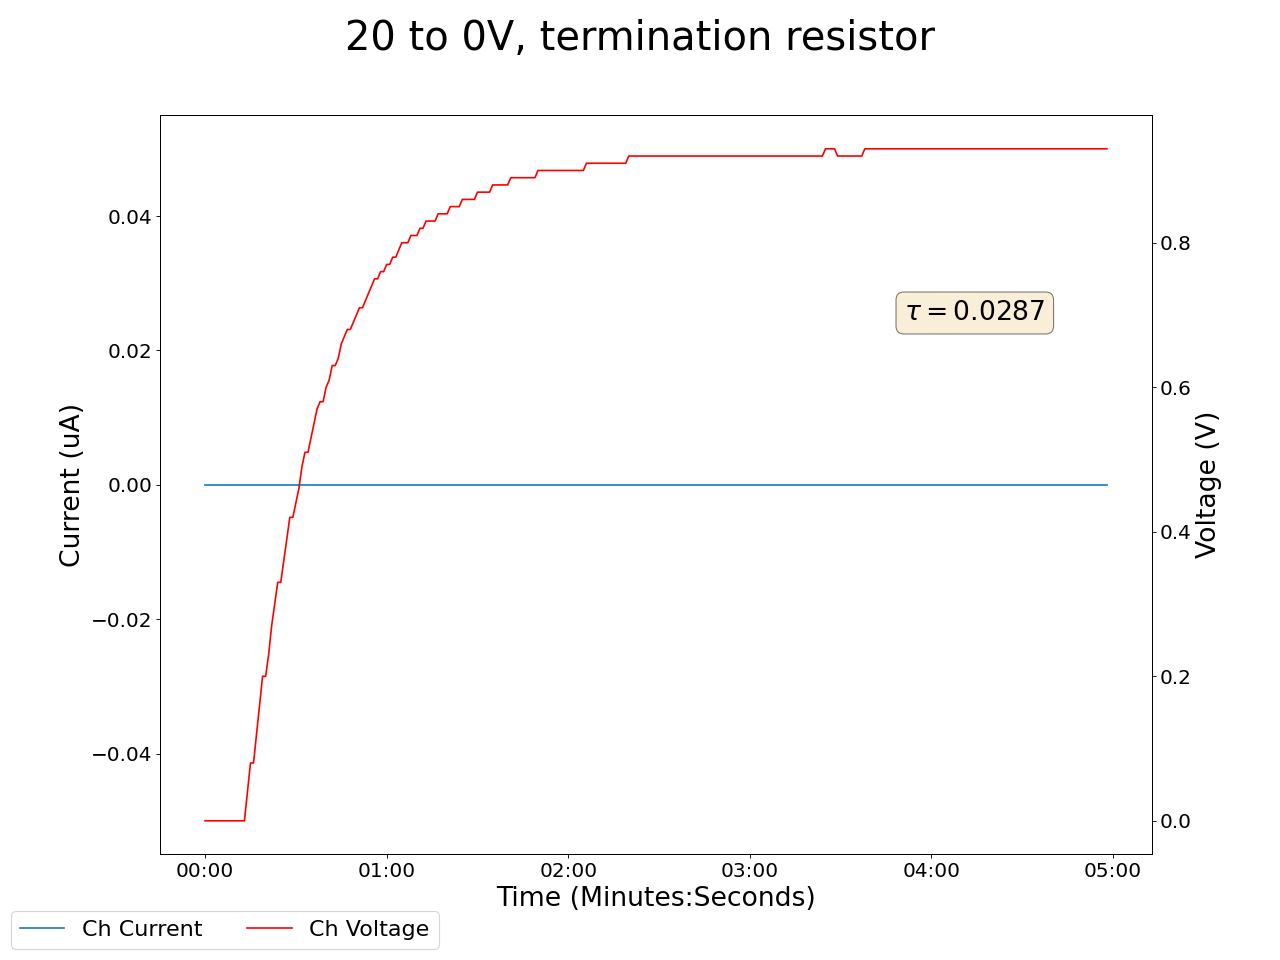

Values plotted in this chart, from the file beside it:
2025-05-13 17:13:42.420514, 0.47999998927116394, 0.0, 0.12999999523162842, 0.0, 0.20999999344348907, 0.0, 0.2199999988079071, 0.0, 0.019999999552965164, 0.0, 0.0, 0.0, 0.1899999976158142, 0.0, 0.0, 0.0, 0.0, 0.0, 0.0, 0.0, 0.36000001430511475, 0.0, 0.6100000143051147
2025-05-13 17:13:43.420422, 0.48, 0.0, 0.13, 0.0, 0.21, 0.0, 0.22, 0.0, 0.02, 0.0, 0.0, 0.0, 0.19, 0.0, 0.0, 0.0, 0.0, 0.0, 0.0, 0.0, 0.36, 0.0, 0.61
2025-05-13 17:13:44.420421, 0.48, 0.0, 0.13, 0.0, 0.21, 0.0, 0.22, 0.0, 0.02, 0.0, 0.0, 0.0, 0.19, 0.0, 0.0, 0.0, 0.0, 0.0, 0.0, 0.0, 0.36, 0.0, 0.61
2025-05-13 17:13:45.420422, 0.48, 0.0, 0.13, 0.0, 0.21, 0.0, 0.22, 0.0, 0.02, 0.0, 0.0, 0.0, 0.19, 0.0, 0.0, 0.0, 0.0, 0.0, 0.0, 0.0, 0.36, 0.0, 0.61
2025-05-13 17:13:46.420422, 0.48, 0.0, 0.13, 0.0, 0.21, 0.0, 0.22, 0.0, 0.02, 0.0, 0.0, 0.0, 0.19, 0.0, 0.0, 0.0, 0.0, 0.0, 0.0, 0.0, 0.36, 0.0, 0.61
2025-05-13 17:13:47.420421, 0.48, 0.0, 0.13, 0.0, 0.21, 0.0, 0.22, 0.0, 0.02, 0.0, 0.0, 0.0, 0.19, 0.0, 0.0, 0.0, 0.0, 0.0, 0.0, 0.0, 0.36, 0.0, 0.61
2025-05-13 17:13:48.420421, 0.48, 0.0, 0.13, 0.0, 0.21, 0.0, 0.22, 0.0, 0.02, 0.0, 0.0, 0.0, 0.19, 0.0, 0.0, 0.0, 0.0, 0.0, 0.0, 0.0, 0.36, 0.0, 0.61
2025-05-13 17:13:49.420422, 0.48, 0.0, 0.13, 0.0, 0.21, 0.0, 0.22, 0.0, 0.02, 0.0, 0.0, 0.0, 0.19, 0.0, 0.0, 0.0, 0.0, 0.0, 0.0, 0.0, 0.36, 0.0, 0.61
2025-05-13 17:13:50.420421, 0.48, 0.0, 0.13, 0.0, 0.21, 0.0, 0.22, 0.0, 0.02, 0.0, 0.0, 0.0, 0.19, 0.0, 0.0, 0.0, 0.0, 0.0, 0.0, 0.0, 0.36, 0.0, 0.61
2025-05-13 17:13:51.420421, 0.48, 0.0, 0.13, 0.0, 0.21, 0.0, 0.22, 0.0, 0.02, 0.0, 0.0, 0.0, 0.19, 0.0, 0.0, 0.0, 0.0, 0.0, 0.0, 0.0, 0.36, 0.0, 0.61
2025-05-13 17:13:52.420421, 0.49, 0.0, 0.13, 0.0, 0.21, 0.0, 0.22, 0.0, 0.02, 0.0, 0.0, 0.0, 0.19, 0.0, 0.0, 0.0, 0.0, 0.0, 0.0, 0.0, 0.36, 0.0, 0.61
2025-05-13 17:13:53.420421, 0.49, 0.0, 0.13, 0.0, 0.22, 0.0, 0.22, 0.0, 0.02, 0.0, 0.0, 0.0, 0.19, 0.0, 0.0, 0.0, 0.0, 0.0, 0.0, 0.0, 0.36, 0.0, 0.61
2025-05-13 17:13:54.420421, 0.49, 0.0, 0.13, 0.0, 0.22, 0.0, 0.22, 0.0, 0.02, 0.0, 0.0, 0.0, 0.19, 0.0, 0.0, 0.0, 0.0, 0.0, 0.0, 0.0, 0.36, 0.0, 0.61
2025-05-13 17:13:55.420421, 0.49, 0.0, 0.13, 0.0, 0.22, 0.0, 0.22, 0.0, 0.02, 0.0, 0.0, 0.0, 0.19, 0.0, 0.0, 0.0, 0.0, 0.0, 0.0, 0.0, 0.36, 0.0, 0.61
2025-05-13 17:13:56.420421, 0.49, 0.0, 0.13, 0.0, 0.22, 0.0, 0.22, 0.0, 0.02, 0.0, 0.0, 0.0, 0.19, 0.0, 0.0, 0.0, 0.0, 0.0, 0.0, 0.0, 0.36, 0.0, 0.61
2025-05-13 17:13:57.420421, 0.49, 0.0, 0.13, 0.0, 0.22, 0.0, 0.22, 0.0, 0.02, 0.0, 0.0, 0.0, 0.19, 0.0, 0.04, 0.0, 0.0, 0.0, 0.0, 0.0, 0.36, 0.0, 0.61
2025-05-13 17:13:58.420421, 0.49, 0.0, 0.13, 0.0, 0.22, 0.0, 0.22, 0.0, 0.02, 0.0, 0.0, 0.0, 0.19, 0.0, 0.08, 0.0, 0.0, 0.0, 0.0, 0.0, 0.36, 0.0, 0.61
2025-05-13 17:13:59.420421, 0.49, 0.0, 0.13, 0.0, 0.22, 0.0, 0.22, 0.0, 0.02, 0.0, 0.0, 0.0, 0.19, 0.0, 0.08, 0.0, 0.0, 0.0, 0.0, 0.0, 0.36, 0.0, 0.61
2025-05-13 17:14:00.420422, 0.49, 0.0, 0.13, 0.0, 0.22, 0.0, 0.22, 0.0, 0.02, 0.0, 0.0, 0.0, 0.19, 0.0, 0.12, 0.0, 0.0, 0.0, 0.0, 0.0, 0.36, 0.0, 0.61
2025-05-13 17:14:01.420422, 0.49, 0.0, 0.13, 0.0, 0.22, 0.0, 0.22, 0.0, 0.02, 0.0, 0.0, 0.0, 0.2, 0.0, 0.16, 0.0, 0.0, 0.0, 0.0, 0.0, 0.36, 0.0, 0.61
2025-05-13 17:14:02.420421, 0.49, 0.0, 0.13, 0.0, 0.22, 0.0, 0.22, 0.0, 0.02, 0.0, 0.0, 0.0, 0.2, 0.0, 0.2, 0.0, 0.0, 0.0, 0.0, 0.0, 0.36, 0.0, 0.61
2025-05-13 17:14:03.420421, 0.49, 0.0, 0.13, 0.0, 0.22, 0.0, 0.22, 0.0, 0.02, 0.0, 0.0, 0.0, 0.2, 0.0, 0.2, 0.0, 0.0, 0.0, 0.0, 0.0, 0.36, 0.0, 0.61
2025-05-13 17:14:04.420422, 0.49, 0.0, 0.13, 0.0, 0.22, 0.0, 0.22, 0.0, 0.02, 0.0, 0.0, 0.0, 0.2, 0.0, 0.23, 0.0, 0.0, 0.0, 0.0, 0.0, 0.36, 0.0, 0.61
2025-05-13 17:14:05.420421, 0.48, 0.0, 0.13, 0.0, 0.22, 0.0, 0.22, 0.0, 0.02, 0.0, 0.0, 0.0, 0.2, 0.0, 0.27, 0.0, 0.0, 0.0, 0.0, 0.0, 0.36, 0.0, 0.61
2025-05-13 17:14:06.420421, 0.48, 0.0, 0.13, 0.0, 0.22, 0.0, 0.22, 0.0, 0.02, 0.0, 0.0, 0.0, 0.2, 0.0, 0.3, 0.0, 0.0, 0.0, 0.0, 0.0, 0.36, 0.0, 0.61
2025-05-13 17:14:07.420421, 0.48, 0.0, 0.12, 0.0, 0.22, 0.0, 0.22, 0.0, 0.02, 0.0, 0.0, 0.0, 0.2, 0.0, 0.33, 0.0, 0.0, 0.0, 0.0, 0.0, 0.36, 0.0, 0.61
2025-05-13 17:14:08.420421, 0.48, 0.0, 0.12, 0.0, 0.22, 0.0, 0.22, 0.0, 0.02, 0.0, 0.0, 0.0, 0.2, 0.0, 0.33, 0.0, 0.0, 0.0, 0.0, 0.0, 0.36, 0.0, 0.61
2025-05-13 17:14:09.420421, 0.48, 0.0, 0.12, 0.0, 0.22, 0.0, 0.22, 0.0, 0.02, 0.0, 0.0, 0.0, 0.2, 0.0, 0.36, 0.0, 0.0, 0.0, 0.0, 0.0, 0.36, 0.0, 0.61
2025-05-13 17:14:10.420422, 0.48, 0.0, 0.12, 0.0, 0.22, 0.0, 0.22, 0.0, 0.02, 0.0, 0.0, 0.0, 0.2, 0.0, 0.39, 0.0, 0.0, 0.0, 0.0, 0.0, 0.36, 0.0, 0.61
2025-05-13 17:14:11.420421, 0.48, 0.0, 0.13, 0.0, 0.22, 0.0, 0.22, 0.0, 0.02, 0.0, 0.0, 0.0, 0.2, 0.0, 0.42, 0.0, 0.0, 0.0, 0.0, 0.0, 0.36, 0.0, 0.61
2025-05-13 17:14:12.420421, 0.48, 0.0, 0.13, 0.0, 0.22, 0.0, 0.22, 0.0, 0.02, 0.0, 0.0, 0.0, 0.2, 0.0, 0.42, 0.0, 0.0, 0.0, 0.0, 0.0, 0.36, 0.0, 0.61
2025-05-13 17:14:13.420423, 0.48, 0.0, 0.13, 0.0, 0.22, 0.0, 0.22, 0.0, 0.02, 0.0, 0.0, 0.0, 0.2, 0.0, 0.44, 0.0, 0.0, 0.0, 0.0, 0.0, 0.36, 0.0, 0.61
2025-05-13 17:14:14.420421, 0.49, 0.0, 0.13, 0.0, 0.22, 0.0, 0.22, 0.0, 0.02, 0.0, 0.0, 0.0, 0.2, 0.0, 0.46, 0.0, 0.0, 0.0, 0.0, 0.0, 0.36, 0.0, 0.61
2025-05-13 17:14:15.420421, 0.49, 0.0, 0.13, 0.0, 0.22, 0.0, 0.22, 0.0, 0.02, 0.0, 0.0, 0.0, 0.2, 0.0, 0.49, 0.0, 0.0, 0.0, 0.0, 0.0, 0.37, 0.0, 0.61
2025-05-13 17:14:16.420422, 0.49, 0.0, 0.13, 0.0, 0.22, 0.0, 0.22, 0.0, 0.02, 0.0, 0.0, 0.0, 0.2, 0.0, 0.51, 0.0, 0.0, 0.0, 0.0, 0.0, 0.37, 0.0, 0.61
2025-05-13 17:14:17.420421, 0.49, 0.0, 0.13, 0.0, 0.22, 0.0, 0.22, 0.0, 0.02, 0.0, 0.0, 0.0, 0.2, 0.0, 0.51, 0.0, 0.0, 0.0, 0.0, 0.0, 0.37, 0.0, 0.61
2025-05-13 17:14:18.420421, 0.49, 0.0, 0.13, 0.0, 0.22, 0.0, 0.22, 0.0, 0.02, 0.0, 0.0, 0.0, 0.2, 0.0, 0.53, 0.0, 0.0, 0.0, 0.0, 0.0, 0.37, 0.0, 0.61
2025-05-13 17:14:19.420421, 0.49, 0.0, 0.13, 0.0, 0.22, 0.0, 0.22, 0.0, 0.02, 0.0, 0.0, 0.0, 0.2, 0.0, 0.55, 0.0, 0.0, 0.0, 0.0, 0.0, 0.37, 0.0, 0.61
2025-05-13 17:14:20.420421, 0.49, 0.0, 0.13, 0.0, 0.22, 0.0, 0.22, 0.0, 0.02, 0.0, 0.0, 0.0, 0.2, 0.0, 0.57, 0.0, 0.0, 0.0, 0.0, 0.0, 0.37, 0.0, 0.61
2025-05-13 17:14:21.420421, 0.49, 0.0, 0.13, 0.0, 0.22, 0.0, 0.22, 0.0, 0.02, 0.0, 0.0, 0.0, 0.2, 0.0, 0.58, 0.0, 0.0, 0.0, 0.0, 0.0, 0.37, 0.0, 0.61
2025-05-13 17:14:22.420422, 0.49, 0.0, 0.13, 0.0, 0.22, 0.0, 0.22, 0.0, 0.02, 0.0, 0.0, 0.0, 0.2, 0.0, 0.58, 0.0, 0.0, 0.0, 0.0, 0.0, 0.37, 0.0, 0.61
2025-05-13 17:14:23.420422, 0.49, 0.0, 0.13, 0.0, 0.22, 0.0, 0.22, 0.0, 0.02, 0.0, 0.0, 0.0, 0.2, 0.0, 0.6, 0.0, 0.0, 0.0, 0.0, 0.0, 0.37, 0.0, 0.61
2025-05-13 17:14:24.420422, 0.49, 0.0, 0.13, 0.0, 0.22, 0.0, 0.22, 0.0, 0.02, 0.0, 0.0, 0.0, 0.2, 0.0, 0.61, 0.0, 0.0, 0.0, 0.0, 0.0, 0.37, 0.0, 0.61
2025-05-13 17:14:25.420421, 0.49, 0.0, 0.13, 0.0, 0.22, 0.0, 0.22, 0.0, 0.02, 0.0, 0.0, 0.0, 0.2, 0.0, 0.63, 0.0, 0.0, 0.0, 0.0, 0.0, 0.37, 0.0, 0.61
2025-05-13 17:14:26.420421, 0.49, 0.0, 0.13, 0.0, 0.22, 0.0, 0.22, 0.0, 0.02, 0.0, 0.0, 0.0, 0.2, 0.0, 0.63, 0.0, 0.0, 0.0, 0.0, 0.0, 0.37, 0.0, 0.61
2025-05-13 17:14:27.420421, 0.49, 0.0, 0.13, 0.0, 0.22, 0.0, 0.22, 0.0, 0.02, 0.0, 0.0, 0.0, 0.2, 0.0, 0.64, 0.0, 0.0, 0.0, 0.0, 0.0, 0.37, 0.0, 0.61
2025-05-13 17:14:28.420421, 0.49, 0.0, 0.13, 0.0, 0.22, 0.0, 0.22, 0.0, 0.02, 0.0, 0.0, 0.0, 0.2, 0.0, 0.66, 0.0, 0.0, 0.0, 0.0, 0.0, 0.37, 0.0, 0.61
2025-05-13 17:14:29.420421, 0.49, 0.0, 0.13, 0.0, 0.22, 0.0, 0.22, 0.0, 0.02, 0.0, 0.0, 0.0, 0.2, 0.0, 0.67, 0.0, 0.0, 0.0, 0.0, 0.0, 0.37, 0.0, 0.61
2025-05-13 17:14:30.420421, 0.49, 0.0, 0.13, 0.0, 0.22, 0.0, 0.22, 0.0, 0.02, 0.0, 0.0, 0.0, 0.2, 0.0, 0.68, 0.0, 0.0, 0.0, 0.0, 0.0, 0.37, 0.0, 0.61
2025-05-13 17:14:31.420421, 0.49, 0.0, 0.13, 0.0, 0.22, 0.0, 0.22, 0.0, 0.02, 0.0, 0.0, 0.0, 0.2, 0.0, 0.68, 0.0, 0.0, 0.0, 0.0, 0.0, 0.37, 0.0, 0.61
2025-05-13 17:14:32.420421, 0.49, 0.0, 0.13, 0.0, 0.22, 0.0, 0.22, 0.0, 0.02, 0.0, 0.0, 0.0, 0.2, 0.0, 0.69, 0.0, 0.0, 0.0, 0.0, 0.0, 0.37, 0.0, 0.61
2025-05-13 17:14:33.420421, 0.49, 0.0, 0.13, 0.0, 0.22, 0.0, 0.22, 0.0, 0.02, 0.0, 0.0, 0.0, 0.2, 0.0, 0.7, 0.0, 0.0, 0.0, 0.0, 0.0, 0.37, 0.0, 0.61
2025-05-13 17:14:34.420421, 0.49, 0.0, 0.13, 0.0, 0.22, 0.0, 0.22, 0.0, 0.02, 0.0, 0.0, 0.0, 0.2, 0.0, 0.71, 0.0, 0.0, 0.0, 0.0, 0.0, 0.37, 0.0, 0.61
2025-05-13 17:14:35.420421, 0.49, 0.0, 0.13, 0.0, 0.22, 0.0, 0.22, 0.0, 0.02, 0.0, 0.0, 0.0, 0.2, 0.0, 0.71, 0.0, 0.0, 0.0, 0.0, 0.0, 0.37, 0.0, 0.61
2025-05-13 17:14:36.420421, 0.49, 0.0, 0.13, 0.0, 0.22, 0.0, 0.22, 0.0, 0.02, 0.0, 0.0, 0.0, 0.2, 0.0, 0.72, 0.0, 0.0, 0.0, 0.0, 0.0, 0.37, 0.0, 0.61
2025-05-13 17:14:37.420421, 0.49, 0.0, 0.13, 0.0, 0.22, 0.0, 0.22, 0.0, 0.02, 0.0, 0.0, 0.0, 0.2, 0.0, 0.73, 0.0, 0.0, 0.0, 0.0, 0.0, 0.37, 0.0, 0.61
2025-05-13 17:14:38.420421, 0.49, 0.0, 0.12, 0.0, 0.22, 0.0, 0.22, 0.0, 0.02, 0.0, 0.0, 0.0, 0.2, 0.0, 0.74, 0.0, 0.0, 0.0, 0.0, 0.0, 0.37, 0.0, 0.61
2025-05-13 17:14:39.420421, 0.48, 0.0, 0.12, 0.0, 0.22, 0.0, 0.22, 0.0, 0.02, 0.0, 0.0, 0.0, 0.2, 0.0, 0.75, 0.0, 0.0, 0.0, 0.0, 0.0, 0.37, 0.0, 0.61
2025-05-13 17:14:40.420421, 0.48, 0.0, 0.12, 0.0, 0.22, 0.0, 0.22, 0.0, 0.02, 0.0, 0.0, 0.0, 0.2, 0.0, 0.75, 0.0, 0.0, 0.0, 0.0, 0.0, 0.37, 0.0, 0.61
2025-05-13 17:14:41.420421, 0.48, 0.0, 0.12, 0.0, 0.22, 0.0, 0.22, 0.0, 0.02, 0.0, 0.0, 0.0, 0.2, 0.0, 0.76, 0.0, 0.0, 0.0, 0.0, 0.0, 0.37, 0.0, 0.61
2025-05-13 17:14:42.420421, 0.48, 0.0, 0.12, 0.0, 0.22, 0.0, 0.22, 0.0, 0.02, 0.0, 0.0, 0.0, 0.2, 0.0, 0.76, 0.0, 0.0, 0.0, 0.0, 0.0, 0.36, 0.0, 0.61
... 239 more rows
